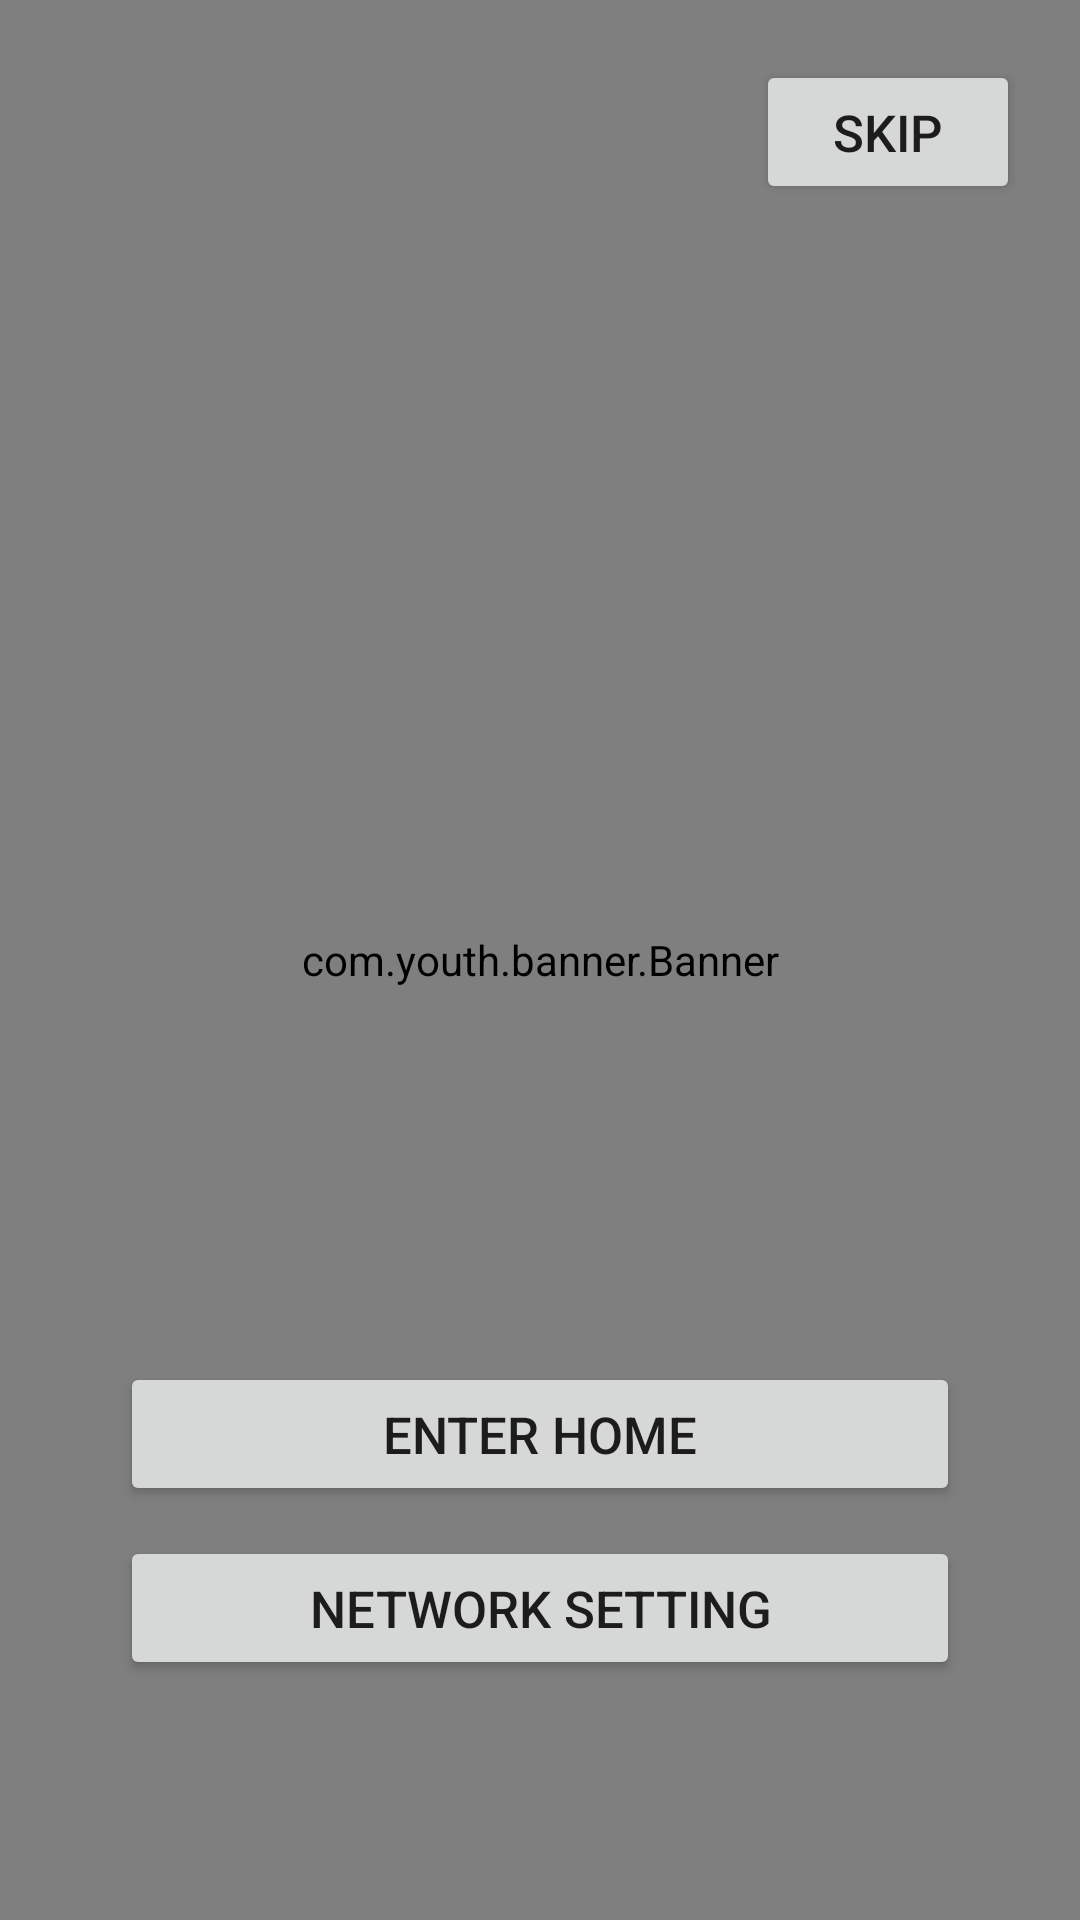

Reconstruct the res/layout file that produces this screen, plus the resources it refers to.
<!-- AndroidManifest.xml: application theme Theme.SmartCity30 -->
<!-- res/layout/activity_guide_page.xml -->
<?xml version="1.0" encoding="utf-8"?>
<FrameLayout xmlns:android="http://schemas.android.com/apk/res/android"
    xmlns:app="http://schemas.android.com/apk/res-auto"
    xmlns:tools="http://schemas.android.com/tools"
    android:layout_width="match_parent"
    android:layout_height="match_parent"
    tools:context=".GuidePageActivity">

    <com.youth.banner.Banner
        android:id="@+id/banner_guide"
        android:layout_width="match_parent"
        android:layout_height="match_parent"
        app:banner_auto_loop="false" />

    <LinearLayout
        android:layout_width="wrap_content"
        android:layout_height="wrap_content"
        android:layout_gravity="end"
        android:padding="20dp">

        <Button
            android:id="@+id/btn_guide_skip"
            android:layout_width="wrap_content"
            android:layout_height="wrap_content"
            android:text="@string/skip"
            android:textSize="17sp" />

    </LinearLayout>

    <LinearLayout
        android:layout_width="match_parent"
        android:layout_height="wrap_content"
        android:layout_gravity="bottom"
        android:layout_marginBottom="40dp"
        android:orientation="vertical"
        android:padding="40dp">

        <Button
            android:id="@+id/btn_guide_enter"
            android:layout_width="match_parent"
            android:layout_height="wrap_content"
            android:text="@string/enter_home"
            android:textSize="17sp" />

        <Button
            android:id="@+id/btn_guide_network_set"
            android:layout_width="match_parent"
            android:layout_height="wrap_content"
            android:layout_marginTop="10dp"
            android:text="@string/network_setting"
            android:textSize="17sp" />

    </LinearLayout>
</FrameLayout>
<!-- resources referenced by this layout -->
<resources>
  <string name="enter_home">Enter Home</string>
  <string name="network_setting">Network Setting</string>
  <string name="skip">skip</string>
  <style name="Theme.SmartCity30" parent="Theme.MaterialComponents.DayNight.DarkActionBar.Bridge">
          
          <item name="colorPrimary">@color/purple_500</item>
          <item name="colorPrimaryVariant">@color/purple_700</item>
          <item name="colorOnPrimary">@color/white</item>
          
          <item name="colorSecondary">@color/teal_200</item>
          <item name="colorSecondaryVariant">@color/teal_700</item>
          <item name="colorOnSecondary">@color/black</item>
          
          <item name="android:statusBarColor">?attr/colorPrimaryVariant</item>
          
      </style>
  <!-- not gathered from this repository: default colours our renderer supplied (Android Studio template values) -->
  <color name="purple_500">#FF6200EE</color>
  <color name="purple_700">#FF3700B3</color>
  <color name="teal_200">#FF03DAC5</color>
  <color name="teal_700">#FF018786</color>
  <color name="black">#FF000000</color>
  <color name="white">#FFFFFFFF</color>
</resources>
